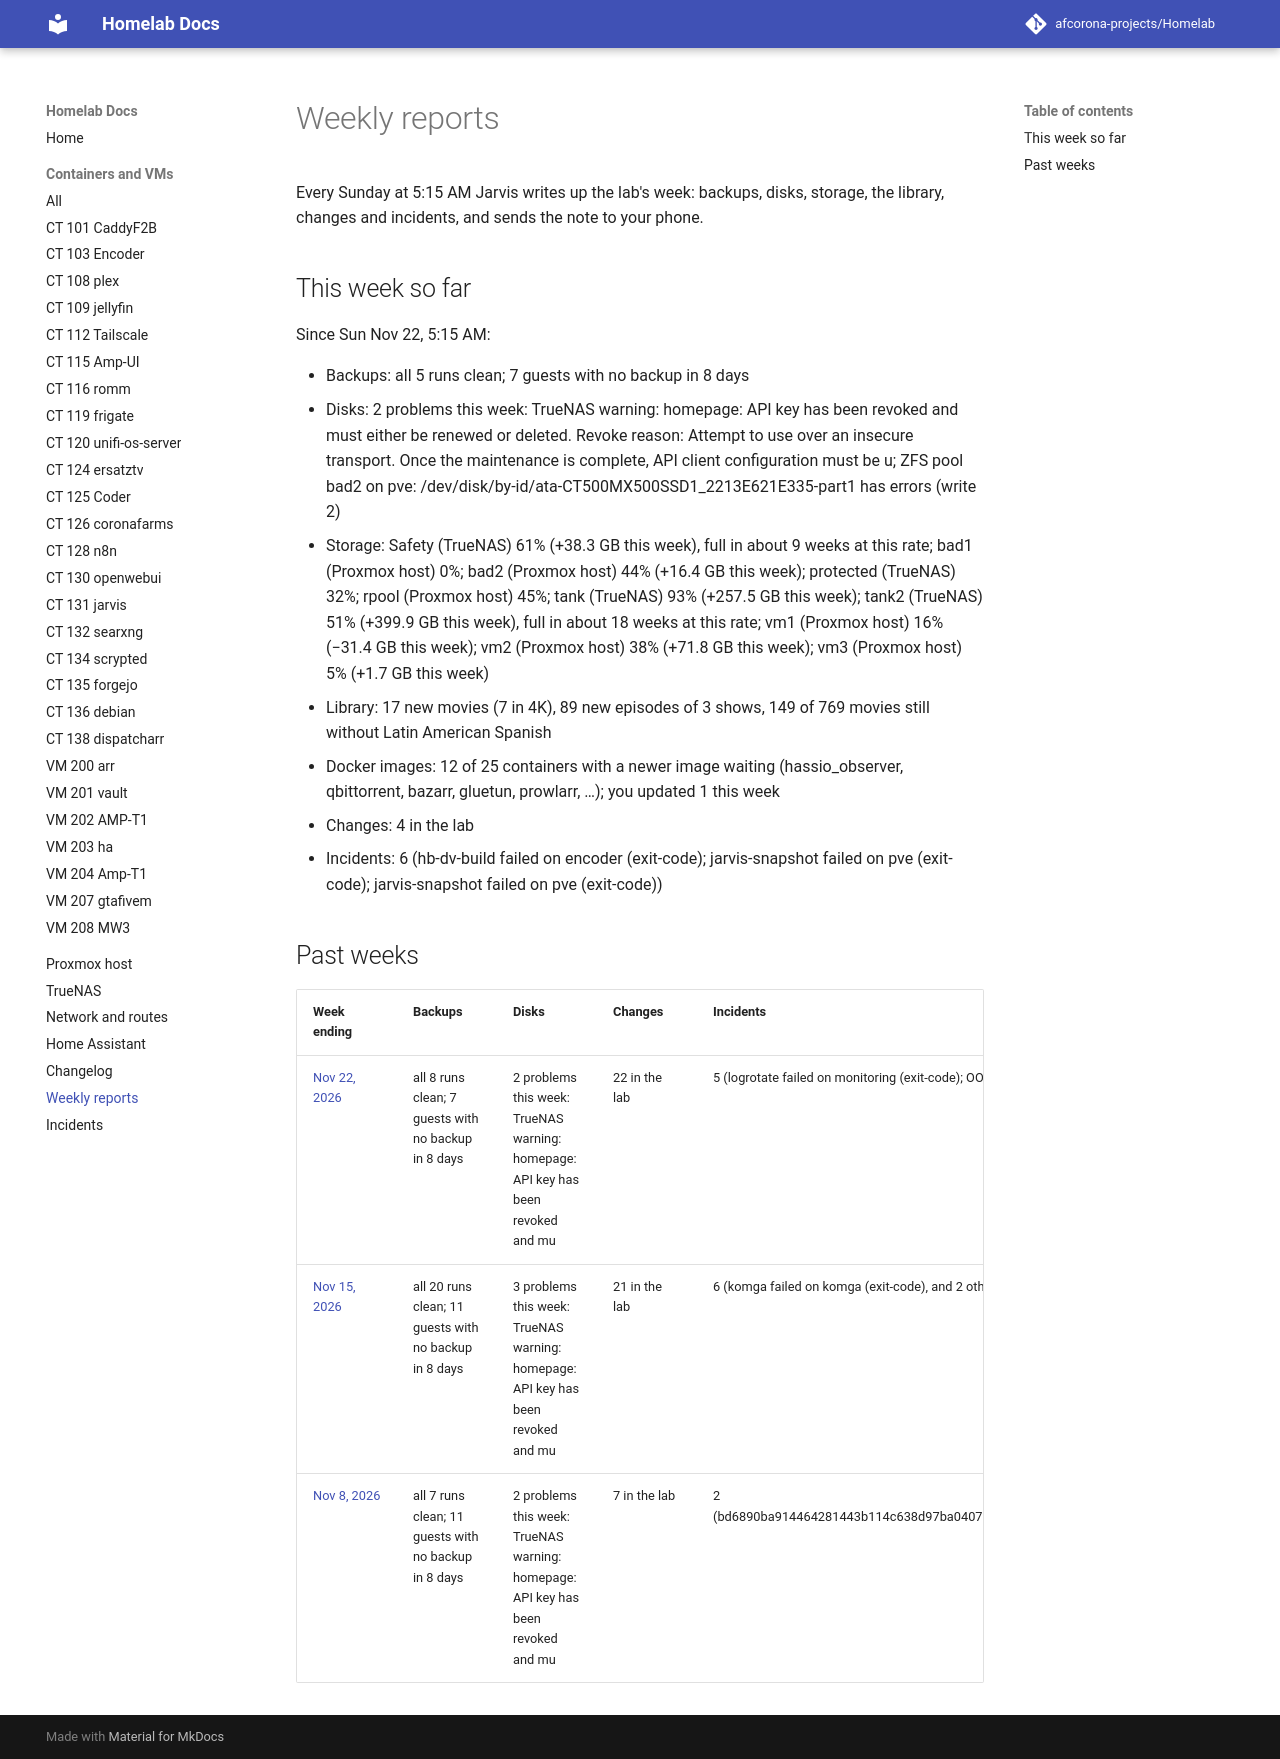

repository: afcorona-projects/Homelab · page: weekly/index.html · generator: mkdocs

# Weekly reports

Every Sunday at 5:15 AM Jarvis writes up the lab's week: backups, disks, storage, the library, changes and incidents, and sends the note to your phone.

## This week so far

Since Sun Nov 22, 5:15 AM:

- Backups: all 5 runs clean; 7 guests with no backup in 8 days
- Disks: 2 problems this week: TrueNAS warning: homepage: API key has been revoked and must either be renewed or deleted. Revoke reason: Attempt to use over an insecure transport. Once the maintenance is complete, API client configuration must be u; ZFS pool bad2 on pve: /dev/disk/by-id/ata-CT500MX500SSD1_2213E621E335-part1 has errors (write 2)
- Storage: Safety (TrueNAS) 61% (+38.3 GB this week), full in about 9 weeks at this rate; bad1 (Proxmox host) 0%; bad2 (Proxmox host) 44% (+16.4 GB this week); protected (TrueNAS) 32%; rpool (Proxmox host) 45%; tank (TrueNAS) 93% (+257.5 GB this week); tank2 (TrueNAS) 51% (+399.9 GB this week), full in about 18 weeks at this rate; vm1 (Proxmox host) 16% (−31.4 GB this week); vm2 (Proxmox host) 38% (+71.8 GB this week); vm3 (Proxmox host) 5% (+1.7 GB this week)
- Library: 17 new movies (7 in 4K), 89 new episodes of 3 shows, 149 of 769 movies still without Latin American Spanish
- Docker images: 12 of 25 containers with a newer image waiting (hassio_observer, qbittorrent, bazarr, gluetun, prowlarr, …); you updated 1 this week
- Changes: 4 in the lab
- Incidents: 6 (hb-dv-build failed on encoder (exit-code); jarvis-snapshot failed on pve (exit-code); jarvis-snapshot failed on pve (exit-code))

## Past weeks

| Week ending | Backups | Disks | Changes | Incidents |
|---|---|---|---|---|
| [Nov 22, 2026](2026-W47.md) | all 8 runs clean; 7 guests with no backup in 8 days | 2 problems this week: TrueNAS warning: homepage: API key has been revoked and mu | 22 in the lab | 5 (logrotate failed on monitoring (exit-code); OOM kill: a p |
| [Nov 15, 2026](2026-W46.md) | all 20 runs clean; 11 guests with no backup in 8 days | 3 problems this week: TrueNAS warning: homepage: API key has been revoked and mu | 21 in the lab | 6 (komga failed on komga (exit-code), and 2 other services; |
| [Nov 8, 2026](2026-W45.md) | all 7 runs clean; 11 guests with no backup in 8 days | 2 problems this week: TrueNAS warning: homepage: API key has been revoked and mu | 7 in the lab | 2 (bd6890ba914464281443b114c638d97ba040751c5d0b168cdcdec79ae |
